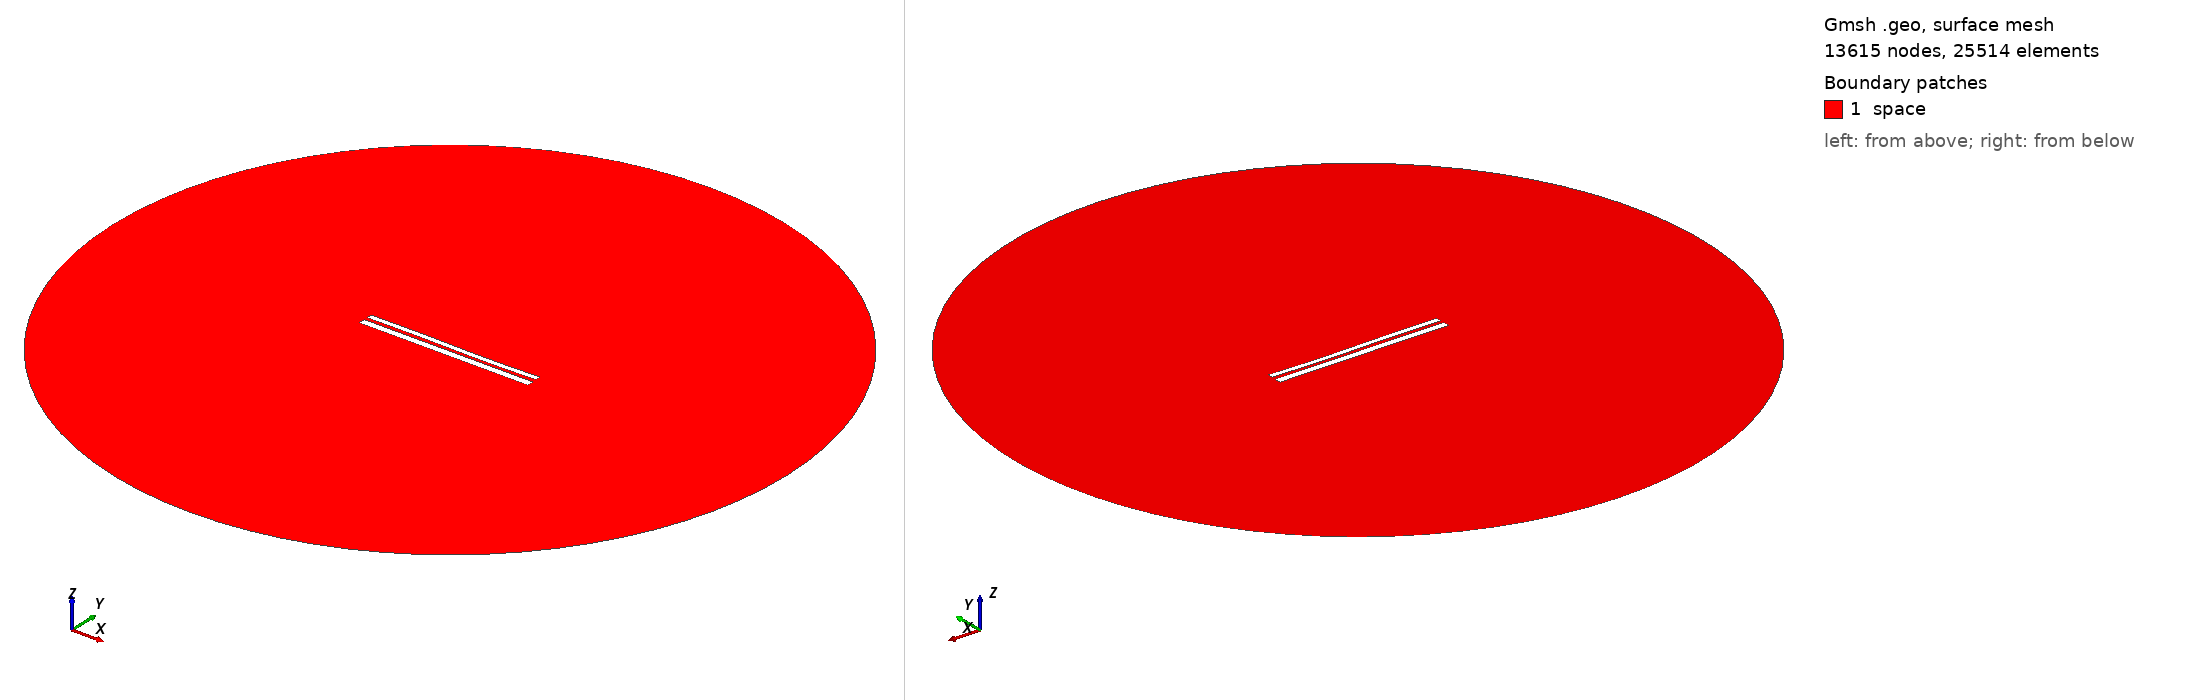

Gmsh geometry script, surface-meshed: 13615 nodes, 25514 surface elements. Boundary patches (legend numbers): 1 space. Left view from above one corner, right view from below the opposite corner. Legend entries are the model's physical surfaces. The drawing asked Gmsh for element sizes between 1% and 20% of the model's largest extent; the script's own settings can give other sizes.

=== 10173.geo (drawn) ===
//---------------------------------------
// Geometry kernel
//---------------------------------------

SetFactory("OpenCASCADE");



//---------------------------------------
// Parameters of the geometry
//---------------------------------------

// Overetch of the upper plate
overetch = 0.375;

// Distance between the plates
distance = 1.75;

// Discretization over the x axis (for the deformation)
nx = 50; 

// Length of the plate
L = 100 - overetch; 

// Number of modes
n = 4; 

// 1st mode coefficient
coeff(1) = -0.075;
beta(1) = 0.596864 * 3.1415926535 / L;

// 2nd mode coefficient
coeff(2) = -0.075;
beta(2) = 1.49418 * 3.1415926535 / L;

// 3rd mode coefficient
coeff(3) = 0.15;
beta(3) = 2.50025 * 3.1415926535 / L;

// 4th mode coefficient
coeff(4) = 0.0;
beta(4) = 3.49999 * 3.1415926535 / L;



//---------------------------------------
// Upper plate (deformed rectangle)
//---------------------------------------

// Coordiantes of the upper plate
xmin = -50;
xmax = 50 - overetch;

// Height of the upper plate
yheight = 4 - 2 * overetch;

// Indexes of the points
UpperID[] = {};
LowerID[] = {};
LeftID[] = {};
RightID[] = {};

// Point index
p = 1;

// Horizontal edges
For i In {1:nx}
    x = xmin + (i-1)*(xmax - xmin)/(nx-1);

    y_bottom = distance / 2 + overetch;
    For j In {1:n}
        C = (Cosh(beta(j)*L) + Cos(beta(j)*L)) / (Sinh(beta(j)*L) + Sin(beta(j)*L));
        y_bottom  = y_bottom + coeff(j) * (Cosh(beta(j)*(x+50)) - Cos(beta(j)*(x+50)) - C * (Sinh(beta(j)*(x+50)) - Sin(beta(j)*(x+50))));
    EndFor

    y_top = y_bottom + yheight;

    Point(p) = {x, y_top, 0, 1.0};
    UpperID[i] = p;
    p = p + 1;

    Point(p) = {x, y_bottom, 0, 1.0};
    LowerID[i] = p;
    p = p + 1;
EndFor

// Create point lists
UpperPts[] = {}; LowerPts[] = {};
For i In {1:nx}
  UpperPts[] += {UpperID[i]};
  LowerPts[] += {LowerID[i]};
EndFor

// Build splines
Spline(1) = {UpperPts[]};
Spline(2) = {LowerPts[]};
Line(3) = {LowerPts[nx-1], UpperPts[nx-1]};
Line(4) = {LowerPts[0], UpperPts[0]};

// Build the plane surface
Curve Loop(1) = {2, 3, -1, -4};
Plane Surface(1) = {1};



//---------------------------------------
// Lower plate (rectangle)
//---------------------------------------

// Vertices
Point(1001) = {-50, -1, 0, 1.0};
Point(1002) = { 50, -1, 0, 1.0};
Point(1003) = { 50,  -5, 0, 1.0};
Point(1004) = {-50,  -5, 0, 1.0};

// Edges
Line(5) = {1001, 1002};
Line(6) = {1002, 1003};
Line(7) = {1003, 1004};
Line(8) = {1004, 1001};

// Plane surface
Line Loop(2) = {5, 6, 7, 8};
Plane Surface(2) = {2}; 



//---------------------------------------
// Outer (fictious) boundary
//---------------------------------------

// Points
Point(1005) = {0, 0, 0};       // Center
Point(1006) = {200, 0, 0};     // Start point
Point(1007) = {0, 200, 0};     // 90 degrees
Point(1008) = {-200, 0, 0};    // 180 degrees
Point(1009) = {0, -200, 0};    // 270 degrees

// Circle arcs (each needs start, center, end)
Circle(9) = {1006, 1005, 1007};
Circle(10) = {1007, 1005, 1008};
Circle(11) = {1008, 1005, 1009};
Circle(12) = {1009, 1005, 1006};

// Plane surface for the entire domain
Curve Loop(3) = {9, 10, 11, 12};
Surface(3) = {3};

// Subtract the plates from the whole domain to obtain the actual domain where we want to solve the equations
BooleanDifference{ Surface{3}; Delete; }{ Surface{1}; Surface{2}; Delete; }




//---------------------------------------
// Transfinite Lines/Curves
//---------------------------------------

// Set the number of points on the boundaries
r = 7;

// Plates
Transfinite Curve {1, 2} = 50*r Using Progression 1;
Transfinite Curve {3, 4} = 2*r Using Progression 1;
Transfinite Line {5, 7} = 50*r Using Progression 1;
Transfinite Line {6, 8} = 2*r Using Progression 1;

// Outer boundary
Transfinite Line {9, 10, 11, 12} = 20 Using Progression 1;



//---------------------------------------
// Physical groups
//---------------------------------------                

// Physical curves (boundaries)
Physical Line("force_segment", 10) = {2};
Physical Line("upper_plate", 11) = {1, 3, 4};
Physical Line("lower_plate", 12) = {5, 6, 7, 8};
Physical Line("boundary", 20) = {9, 10, 11, 12};

// Physical Surfaces
Physical Surface("space", 30) = {3};



//---------------------------------------
// 6. Generate the Mesh
//---------------------------------------

// 2D mesh generation
Mesh 2;
